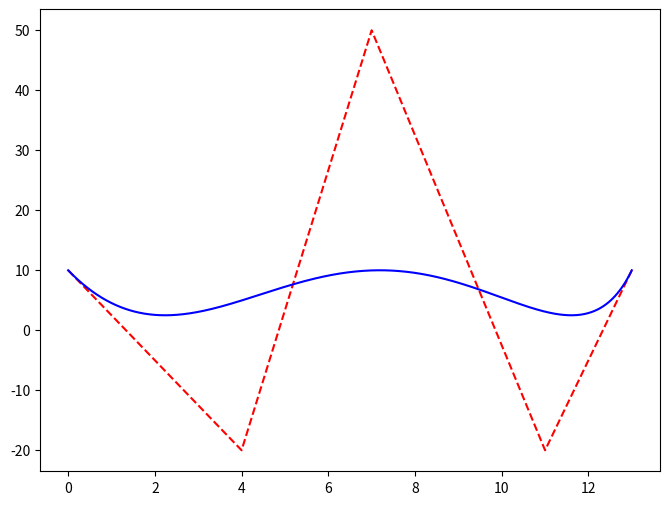

Recreate this plot in Python.
import matplotlib.pyplot as plt
import math as math
import numpy as np

def binom_coef(n,k):
    return math.factorial(n) / (math.factorial(k) * math.factorial(n - k))

def curve(points, amount, dimension):

    # visual test
    # curve_pt.append(start)
    # curve_pt.append(mid)
    # curve_pt.append(end)
    # curve_pt.append(start)
    t = np.linspace(0, 1, amount)
    n=  len(points) - 1
    curve_pt = np.zeros((amount, dimension))

    for i in range(len(points)):

        bernstein =  binom_coef(n, i) * (t**i) * ((1 - t)**(n - i))
        curve_pt += np.outer(bernstein, points[i])
    #print(curve_pt)
    return curve_pt

actual_points = np.array([[0,10], [4, -20],[7, 50] , [11, -20], [13,10]])
cords = curve( actual_points, 1000, 2)

plt.figure(figsize=(8, 6))
plt.plot(actual_points[:, 0], actual_points[:, 1], 'r--')
plt.plot(cords[:, 0], cords[:, 1], 'b-')
plt.show()
